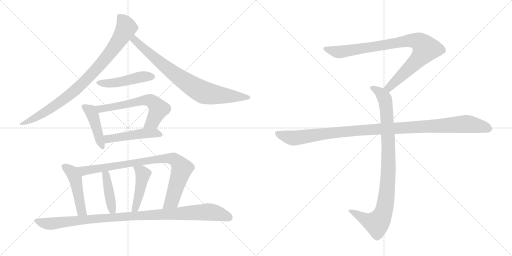
t = 0.00 s
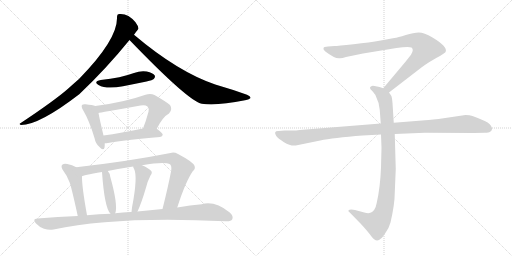
t = 2.31 s
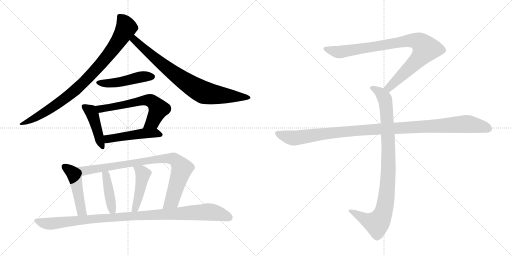
t = 4.62 s
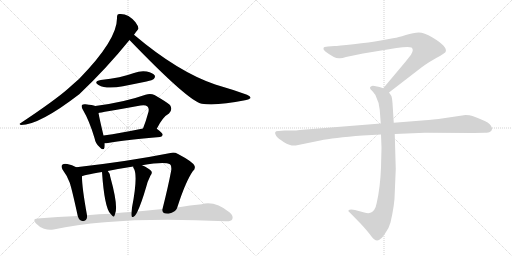
t = 6.93 s
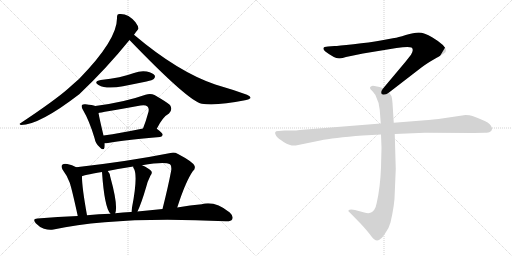
t = 9.24 s
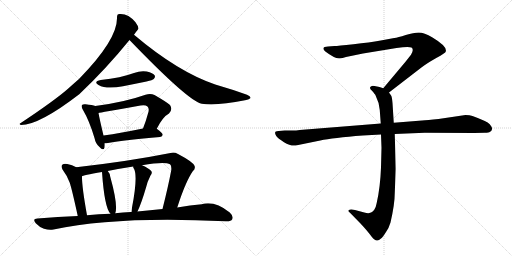
t = 11.55 s

The animated SVG that drew these frames (rendered in a browser with its animation timeline set to each time). Animation: 14 CSS @keyframes rules; one cycle of 11.55 s.

<svg version="1.1" viewBox="0 0 2048 1024" xmlns="http://www.w3.org/2000/svg">
  <g stroke="lightgray" stroke-dasharray="1,1" stroke-width="1" transform="scale(4, 4)">
    <line x1="0" y1="0" x2="256" y2="256"></line>
    <line x1="256" y1="0" x2="0" y2="256"></line>
    <line x1="128" y1="0" x2="128" y2="256"></line>
    <line x1="0" y1="128" x2="256" y2="128"></line>
    <line x1="256" y1="0" x2="512" y2="256"></line>
    <line x1="512" y1="0" x2="256" y2="256"></line>
    <line x1="384" y1="0" x2="384" y2="256"></line>
    <line x1="256" y1="128" x2="512" y2="128"></line>
  </g>
<g transform="scale(1, -1) translate(0, -850)">
   <style type="text/css">
    @keyframes keyframes0 {
      from {
       stroke: black;
       stroke-dashoffset: 887;
       stroke-width: 128;
       }
       74% {
       animation-timing-function: step-end;
       stroke: black;
       stroke-dashoffset: 0;
       stroke-width: 128;
       }
       to {
       stroke: black;
       stroke-width: 1024;
       }
       }
       #make-me-a-hanzi-animation-0 {
         animation: keyframes0 0.971842s both;
         animation-delay: 0.000000s;
         animation-timing-function: linear;
       }
    @keyframes keyframes1 {
      from {
       stroke: black;
       stroke-dashoffset: 798;
       stroke-width: 128;
       }
       72% {
       animation-timing-function: step-end;
       stroke: black;
       stroke-dashoffset: 0;
       stroke-width: 128;
       }
       to {
       stroke: black;
       stroke-width: 1024;
       }
       }
       #make-me-a-hanzi-animation-1 {
         animation: keyframes1 0.899414s both;
         animation-delay: 0.971842s;
         animation-timing-function: linear;
       }
    @keyframes keyframes2 {
      from {
       stroke: black;
       stroke-dashoffset: 471;
       stroke-width: 128;
       }
       61% {
       animation-timing-function: step-end;
       stroke: black;
       stroke-dashoffset: 0;
       stroke-width: 128;
       }
       to {
       stroke: black;
       stroke-width: 1024;
       }
       }
       #make-me-a-hanzi-animation-2 {
         animation: keyframes2 0.633301s both;
         animation-delay: 1.871257s;
         animation-timing-function: linear;
       }
    @keyframes keyframes3 {
      from {
       stroke: black;
       stroke-dashoffset: 437;
       stroke-width: 128;
       }
       59% {
       animation-timing-function: step-end;
       stroke: black;
       stroke-dashoffset: 0;
       stroke-width: 128;
       }
       to {
       stroke: black;
       stroke-width: 1024;
       }
       }
       #make-me-a-hanzi-animation-3 {
         animation: keyframes3 0.605632s both;
         animation-delay: 2.504557s;
         animation-timing-function: linear;
       }
    @keyframes keyframes4 {
      from {
       stroke: black;
       stroke-dashoffset: 615;
       stroke-width: 128;
       }
       67% {
       animation-timing-function: step-end;
       stroke: black;
       stroke-dashoffset: 0;
       stroke-width: 128;
       }
       to {
       stroke: black;
       stroke-width: 1024;
       }
       }
       #make-me-a-hanzi-animation-4 {
         animation: keyframes4 0.750488s both;
         animation-delay: 3.110189s;
         animation-timing-function: linear;
       }
    @keyframes keyframes5 {
      from {
       stroke: black;
       stroke-dashoffset: 481;
       stroke-width: 128;
       }
       61% {
       animation-timing-function: step-end;
       stroke: black;
       stroke-dashoffset: 0;
       stroke-width: 128;
       }
       to {
       stroke: black;
       stroke-width: 1024;
       }
       }
       #make-me-a-hanzi-animation-5 {
         animation: keyframes5 0.641439s both;
         animation-delay: 3.860677s;
         animation-timing-function: linear;
       }
    @keyframes keyframes6 {
      from {
       stroke: black;
       stroke-dashoffset: 472;
       stroke-width: 128;
       }
       61% {
       animation-timing-function: step-end;
       stroke: black;
       stroke-dashoffset: 0;
       stroke-width: 128;
       }
       to {
       stroke: black;
       stroke-width: 1024;
       }
       }
       #make-me-a-hanzi-animation-6 {
         animation: keyframes6 0.634115s both;
         animation-delay: 4.502116s;
         animation-timing-function: linear;
       }
    @keyframes keyframes7 {
      from {
       stroke: black;
       stroke-dashoffset: 867;
       stroke-width: 128;
       }
       74% {
       animation-timing-function: step-end;
       stroke: black;
       stroke-dashoffset: 0;
       stroke-width: 128;
       }
       to {
       stroke: black;
       stroke-width: 1024;
       }
       }
       #make-me-a-hanzi-animation-7 {
         animation: keyframes7 0.955566s both;
         animation-delay: 5.136230s;
         animation-timing-function: linear;
       }
    @keyframes keyframes8 {
      from {
       stroke: black;
       stroke-dashoffset: 414;
       stroke-width: 128;
       }
       57% {
       animation-timing-function: step-end;
       stroke: black;
       stroke-dashoffset: 0;
       stroke-width: 128;
       }
       to {
       stroke: black;
       stroke-width: 1024;
       }
       }
       #make-me-a-hanzi-animation-8 {
         animation: keyframes8 0.586914s both;
         animation-delay: 6.091797s;
         animation-timing-function: linear;
       }
    @keyframes keyframes9 {
      from {
       stroke: black;
       stroke-dashoffset: 453;
       stroke-width: 128;
       }
       60% {
       animation-timing-function: step-end;
       stroke: black;
       stroke-dashoffset: 0;
       stroke-width: 128;
       }
       to {
       stroke: black;
       stroke-width: 1024;
       }
       }
       #make-me-a-hanzi-animation-9 {
         animation: keyframes9 0.618652s both;
         animation-delay: 6.678711s;
         animation-timing-function: linear;
       }
    @keyframes keyframes10 {
      from {
       stroke: black;
       stroke-dashoffset: 1034;
       stroke-width: 128;
       }
       77% {
       animation-timing-function: step-end;
       stroke: black;
       stroke-dashoffset: 0;
       stroke-width: 128;
       }
       to {
       stroke: black;
       stroke-width: 1024;
       }
       }
       #make-me-a-hanzi-animation-10 {
         animation: keyframes10 1.091471s both;
         animation-delay: 7.297363s;
         animation-timing-function: linear;
       }
    @keyframes keyframes11 {
      from {
       stroke: black;
       stroke-dashoffset: 901;
       stroke-width: 128;
       }
       75% {
       animation-timing-function: step-end;
       stroke: black;
       stroke-dashoffset: 0;
       stroke-width: 128;
       }
       to {
       stroke: black;
       stroke-width: 1024;
       }
       }
       #make-me-a-hanzi-animation-11 {
         animation: keyframes11 0.983236s both;
         animation-delay: 8.388835s;
         animation-timing-function: linear;
       }
    @keyframes keyframes12 {
      from {
       stroke: black;
       stroke-dashoffset: 948;
       stroke-width: 128;
       }
       76% {
       animation-timing-function: step-end;
       stroke: black;
       stroke-dashoffset: 0;
       stroke-width: 128;
       }
       to {
       stroke: black;
       stroke-width: 1024;
       }
       }
       #make-me-a-hanzi-animation-12 {
         animation: keyframes12 1.021484s both;
         animation-delay: 9.372070s;
         animation-timing-function: linear;
       }
    @keyframes keyframes13 {
      from {
       stroke: black;
       stroke-dashoffset: 1108;
       stroke-width: 128;
       }
       78% {
       animation-timing-function: step-end;
       stroke: black;
       stroke-dashoffset: 0;
       stroke-width: 128;
       }
       to {
       stroke: black;
       stroke-width: 1024;
       }
       }
       #make-me-a-hanzi-animation-13 {
         animation: keyframes13 1.151693s both;
         animation-delay: 10.393555s;
         animation-timing-function: linear;
       }
</style>
<path d="M 536 711 Q 554 735 554 736 Q 553 746 542 761 Q 512 798 476 794 Q 467 793 468 780 Q 471 692 316 534 Q 294 515 272 495 Q 217 447 83 358 Q 73 354 84 350 Q 157 350 317 473 Q 423 573 518 690 L 536 711 Z" fill="lightgray"></path> 
<path d="M 518 690 Q 755 444 807 435 Q 867 426 980 449 Q 999 453 1002 458 Q 1003 465 988 471 Q 930 492 861 512 Q 711 563 536 711 C 513 730 497 712 518 690 Z" fill="lightgray"></path> 
<path d="M 403 530 Q 372 524 394 510 Q 425 492 492 505 Q 537 514 586 524 Q 611 530 615 534 Q 622 541 619 548 Q 612 558 587 564 Q 562 568 536 558 Q 508 548 477 541 Q 443 534 403 530 Z" fill="lightgray"></path> 
<path d="M 381 426 Q 371 430 342 433 Q 332 434 328 430 Q 324 424 332 410 Q 357 368 378 298 Q 382 276 397 263 Q 413 245 418 259 Q 419 266 419 277 L 414 308 Q 398 375 394 398 C 389 423 389 423 381 426 Z" fill="lightgray"></path> 
<path d="M 627 335 Q 651 383 676 396 Q 692 412 680 430 Q 665 443 618 470 Q 602 477 582 471 Q 498 441 381 426 C 351 422 365 392 394 398 Q 398 399 562 428 Q 581 432 590 424 Q 597 417 594 403 Q 584 366 572 336 C 561 308 613 308 627 335 Z" fill="lightgray"></path> 
<path d="M 419 277 Q 425 277 432 278 Q 498 291 640 302 Q 650 303 651 311 Q 651 318 627 335 C 614 345 601 342 572 336 Q 484 318 414 308 C 384 304 389 276 419 277 Z" fill="lightgray"></path> 
<path d="M 305 181 Q 289 191 269 194 Q 256 197 249 191 Q 243 185 250 172 Q 269 147 279 119 Q 288 92 311 -14 C 317 -43 353 -41 348 -11 Q 327 106 328 145 C 328 168 328 168 305 181 Z" fill="lightgray"></path> 
<path d="M 709 20 Q 742 123 771 165 Q 783 175 778 187 Q 771 203 712 234 Q 696 243 682 238 Q 510 204 305 181 C 275 178 299 137 328 145 Q 329 148 408 162 L 431 166 Q 480 176 533 184 L 568 189 Q 659 205 680 193 Q 687 187 685 169 Q 673 105 650 14 C 643 -15 700 -9 709 20 Z" fill="lightgray"></path> 
<path d="M 461 -3 Q 473 28 441 143 Q 440 156 431 166 C 412 190 406 192 408 162 Q 418 18 442 -5 C 456 -21 456 -21 461 -3 Z" fill="lightgray"></path> 
<path d="M 550 4 Q 565 35 585 103 Q 589 122 602 148 Q 612 161 603 168 Q 593 178 568 189 C 541 201 528 207 533 184 Q 532 180 536 175 Q 552 144 528 20 Q 527 10 526 2 C 522 -28 537 -23 550 4 Z" fill="lightgray"></path> 
<path d="M 311 -14 Q 232 -17 150 -24 Q 128 -25 143 -43 Q 158 -59 176 -65 Q 197 -72 214 -68 Q 469 -13 903 -35 Q 924 -36 929 -27 Q 935 -15 919 0 Q 859 48 807 33 Q 762 29 709 20 L 650 14 Q 601 10 550 4 L 526 2 Q 525 3 523 2 Q 492 1 461 -3 L 442 -5 Q 396 -6 348 -11 L 311 -14 Z" fill="lightgray"></path> 
<path d="M 1556 480 L 1687 581 Q 1708 597 1745 618 Q 1783 639 1783 644 Q 1790 664 1730 700 Q 1696 720 1675 720 Q 1655 720 1623 710 Q 1591 700 1577 698 L 1523 688 Q 1479 680 1414 673 Q 1350 666 1338 666 L 1312 664 Q 1294 664 1294 657 Q 1292 653 1300 645 Q 1342 613 1360 617 Q 1369 617 1384 622 L 1452 636 L 1586 658 Q 1633 665 1646 660 Q 1657 652 1644 631 L 1622 603 L 1533 497 C 1514 474 1532 462 1556 480 Z" fill="lightgray"></path> 
<path d="M 1524 312 L 1526 259 L 1524 180 Q 1521 101 1507 39 Q 1501 5 1481 -1 Q 1474 -5 1457 0 L 1420 10 Q 1400 14 1394 9 Q 1392 4 1399 0 L 1442 -44 Q 1467 -71 1480 -88 Q 1493 -105 1498 -108 Q 1510 -118 1524 -104 Q 1531 -99 1544 -78 Q 1556 -61 1562 -40 Q 1579 34 1579 78 L 1583 174 L 1579 314 L 1575 359 L 1570 438 Q 1568 461 1565 467 L 1556 480 C 1549 492 1549 492 1533 497 L 1518 502 L 1498 506 Q 1488 508 1484 504 Q 1480 503 1480 498 Q 1480 493 1488 487 Q 1500 473 1502 469 Q 1517 439 1519 410 L 1523 356 L 1524 312 Z" fill="lightgray"></path> 
<path d="M 1523 356 L 1199 330 Q 1185 328 1169 328 L 1139 328 L 1115 326 Q 1092 327 1105 306 Q 1111 297 1136 281 Q 1162 265 1183 268 L 1281 288 Q 1331 299 1451 308 L 1524 312 L 1579 314 L 1699 319 L 1896 318 L 1939 319 Q 1956 319 1960 323 Q 1966 325 1968 333 Q 1970 340 1959 353 Q 1948 365 1890 386 Q 1879 390 1862 390 L 1754 374 Q 1709 369 1688 368 L 1575 359 L 1523 356 Z" fill="lightgray"></path> 
      <clipPath id="make-me-a-hanzi-clip-0">
      <path d="M 536 711 Q 554 735 554 736 Q 553 746 542 761 Q 512 798 476 794 Q 467 793 468 780 Q 471 692 316 534 Q 294 515 272 495 Q 217 447 83 358 Q 73 354 84 350 Q 157 350 317 473 Q 423 573 518 690 L 536 711 Z" fill="lightgray"></path>
      </clipPath>
      <path clip-path="url(#make-me-a-hanzi-clip-0)" d="M 478 784 L 492 770 L 506 740 L 452 653 L 393 582 L 329 515 L 244 444 L 159 388 L 88 355 " fill="none" id="make-me-a-hanzi-animation-0" stroke-dasharray="759 1518" stroke-linecap="round"></path>

      <clipPath id="make-me-a-hanzi-clip-1">
      <path d="M 518 690 Q 755 444 807 435 Q 867 426 980 449 Q 999 453 1002 458 Q 1003 465 988 471 Q 930 492 861 512 Q 711 563 536 711 C 513 730 497 712 518 690 Z" fill="lightgray"></path>
      </clipPath>
      <path clip-path="url(#make-me-a-hanzi-clip-1)" d="M 539 700 L 538 688 L 555 671 L 661 582 L 755 514 L 810 482 L 878 469 L 996 459 " fill="none" id="make-me-a-hanzi-animation-1" stroke-dasharray="670 1340" stroke-linecap="round"></path>

      <clipPath id="make-me-a-hanzi-clip-2">
      <path d="M 403 530 Q 372 524 394 510 Q 425 492 492 505 Q 537 514 586 524 Q 611 530 615 534 Q 622 541 619 548 Q 612 558 587 564 Q 562 568 536 558 Q 508 548 477 541 Q 443 534 403 530 Z" fill="lightgray"></path>
      </clipPath>
      <path clip-path="url(#make-me-a-hanzi-clip-2)" d="M 396 521 L 448 517 L 549 540 L 608 543 " fill="none" id="make-me-a-hanzi-animation-2" stroke-dasharray="343 686" stroke-linecap="round"></path>

      <clipPath id="make-me-a-hanzi-clip-3">
      <path d="M 381 426 Q 371 430 342 433 Q 332 434 328 430 Q 324 424 332 410 Q 357 368 378 298 Q 382 276 397 263 Q 413 245 418 259 Q 419 266 419 277 L 414 308 Q 398 375 394 398 C 389 423 389 423 381 426 Z" fill="lightgray"></path>
      </clipPath>
      <path clip-path="url(#make-me-a-hanzi-clip-3)" d="M 336 425 L 369 395 L 408 264 " fill="none" id="make-me-a-hanzi-animation-3" stroke-dasharray="309 618" stroke-linecap="round"></path>

      <clipPath id="make-me-a-hanzi-clip-4">
      <path d="M 627 335 Q 651 383 676 396 Q 692 412 680 430 Q 665 443 618 470 Q 602 477 582 471 Q 498 441 381 426 C 351 422 365 392 394 398 Q 398 399 562 428 Q 581 432 590 424 Q 597 417 594 403 Q 584 366 572 336 C 561 308 613 308 627 335 Z" fill="lightgray"></path>
      </clipPath>
      <path clip-path="url(#make-me-a-hanzi-clip-4)" d="M 391 422 L 402 414 L 518 433 L 582 450 L 605 446 L 634 413 L 611 363 L 579 340 " fill="none" id="make-me-a-hanzi-animation-4" stroke-dasharray="487 974" stroke-linecap="round"></path>

      <clipPath id="make-me-a-hanzi-clip-5">
      <path d="M 419 277 Q 425 277 432 278 Q 498 291 640 302 Q 650 303 651 311 Q 651 318 627 335 C 614 345 601 342 572 336 Q 484 318 414 308 C 384 304 389 276 419 277 Z" fill="lightgray"></path>
      </clipPath>
      <path clip-path="url(#make-me-a-hanzi-clip-5)" d="M 422 301 L 433 294 L 579 317 L 620 318 L 642 310 " fill="none" id="make-me-a-hanzi-animation-5" stroke-dasharray="353 706" stroke-linecap="round"></path>

      <clipPath id="make-me-a-hanzi-clip-6">
      <path d="M 305 181 Q 289 191 269 194 Q 256 197 249 191 Q 243 185 250 172 Q 269 147 279 119 Q 288 92 311 -14 C 317 -43 353 -41 348 -11 Q 327 106 328 145 C 328 168 328 168 305 181 Z" fill="lightgray"></path>
      </clipPath>
      <path clip-path="url(#make-me-a-hanzi-clip-6)" d="M 257 184 L 288 162 L 301 136 L 322 23 L 328 4 L 341 -1 " fill="none" id="make-me-a-hanzi-animation-6" stroke-dasharray="344 688" stroke-linecap="round"></path>

      <clipPath id="make-me-a-hanzi-clip-7">
      <path d="M 709 20 Q 742 123 771 165 Q 783 175 778 187 Q 771 203 712 234 Q 696 243 682 238 Q 510 204 305 181 C 275 178 299 137 328 145 Q 329 148 408 162 L 431 166 Q 480 176 533 184 L 568 189 Q 659 205 680 193 Q 687 187 685 169 Q 673 105 650 14 C 643 -15 700 -9 709 20 Z" fill="lightgray"></path>
      </clipPath>
      <path clip-path="url(#make-me-a-hanzi-clip-7)" d="M 314 178 L 339 167 L 604 210 L 696 214 L 720 190 L 727 172 L 687 47 L 657 22 " fill="none" id="make-me-a-hanzi-animation-7" stroke-dasharray="739 1478" stroke-linecap="round"></path>

      <clipPath id="make-me-a-hanzi-clip-8">
      <path d="M 461 -3 Q 473 28 441 143 Q 440 156 431 166 C 412 190 406 192 408 162 Q 418 18 442 -5 C 456 -21 456 -21 461 -3 Z" fill="lightgray"></path>
      </clipPath>
      <path clip-path="url(#make-me-a-hanzi-clip-8)" d="M 427 156 L 424 145 L 443 39 L 456 2 " fill="none" id="make-me-a-hanzi-animation-8" stroke-dasharray="286 572" stroke-linecap="round"></path>

      <clipPath id="make-me-a-hanzi-clip-9">
      <path d="M 550 4 Q 565 35 585 103 Q 589 122 602 148 Q 612 161 603 168 Q 593 178 568 189 C 541 201 528 207 533 184 Q 532 180 536 175 Q 552 144 528 20 Q 527 10 526 2 C 522 -28 537 -23 550 4 Z" fill="lightgray"></path>
      </clipPath>
      <path clip-path="url(#make-me-a-hanzi-clip-9)" d="M 539 181 L 572 154 L 555 65 L 532 6 " fill="none" id="make-me-a-hanzi-animation-9" stroke-dasharray="325 650" stroke-linecap="round"></path>

      <clipPath id="make-me-a-hanzi-clip-10">
      <path d="M 311 -14 Q 232 -17 150 -24 Q 128 -25 143 -43 Q 158 -59 176 -65 Q 197 -72 214 -68 Q 469 -13 903 -35 Q 924 -36 929 -27 Q 935 -15 919 0 Q 859 48 807 33 Q 762 29 709 20 L 650 14 Q 601 10 550 4 L 526 2 Q 525 3 523 2 Q 492 1 461 -3 L 442 -5 Q 396 -6 348 -11 L 311 -14 Z" fill="lightgray"></path>
      </clipPath>
      <path clip-path="url(#make-me-a-hanzi-clip-10)" d="M 146 -33 L 198 -45 L 404 -22 L 829 3 L 869 -3 L 917 -20 " fill="none" id="make-me-a-hanzi-animation-10" stroke-dasharray="906 1812" stroke-linecap="round"></path>

      <clipPath id="make-me-a-hanzi-clip-11">
      <path d="M 1556 480 L 1687 581 Q 1708 597 1745 618 Q 1783 639 1783 644 Q 1790 664 1730 700 Q 1696 720 1675 720 Q 1655 720 1623 710 Q 1591 700 1577 698 L 1523 688 Q 1479 680 1414 673 Q 1350 666 1338 666 L 1312 664 Q 1294 664 1294 657 Q 1292 653 1300 645 Q 1342 613 1360 617 Q 1369 617 1384 622 L 1452 636 L 1586 658 Q 1633 665 1646 660 Q 1657 652 1644 631 L 1622 603 L 1533 497 C 1514 474 1532 462 1556 480 Z" fill="lightgray"></path>
      </clipPath>
      <path clip-path="url(#make-me-a-hanzi-clip-11)" d="M 1303 654 L 1362 642 L 1620 686 L 1651 689 L 1682 679 L 1703 655 L 1690 633 L 1575 517 L 1556 500 L 1543 499 " fill="none" id="make-me-a-hanzi-animation-11" stroke-dasharray="773 1546" stroke-linecap="round"></path>

      <clipPath id="make-me-a-hanzi-clip-12">
      <path d="M 1524 312 L 1526 259 L 1524 180 Q 1521 101 1507 39 Q 1501 5 1481 -1 Q 1474 -5 1457 0 L 1420 10 Q 1400 14 1394 9 Q 1392 4 1399 0 L 1442 -44 Q 1467 -71 1480 -88 Q 1493 -105 1498 -108 Q 1510 -118 1524 -104 Q 1531 -99 1544 -78 Q 1556 -61 1562 -40 Q 1579 34 1579 78 L 1583 174 L 1579 314 L 1575 359 L 1570 438 Q 1568 461 1565 467 L 1556 480 C 1549 492 1549 492 1533 497 L 1518 502 L 1498 506 Q 1488 508 1484 504 Q 1480 503 1480 498 Q 1480 493 1488 487 Q 1500 473 1502 469 Q 1517 439 1519 410 L 1523 356 L 1524 312 Z" fill="lightgray"></path>
      </clipPath>
      <path clip-path="url(#make-me-a-hanzi-clip-12)" d="M 1489 496 L 1519 481 L 1535 463 L 1546 413 L 1554 181 L 1542 38 L 1524 -22 L 1505 -43 L 1468 -32 L 1400 6 " fill="none" id="make-me-a-hanzi-animation-12" stroke-dasharray="820 1640" stroke-linecap="round"></path>

      <clipPath id="make-me-a-hanzi-clip-13">
      <path d="M 1523 356 L 1199 330 Q 1185 328 1169 328 L 1139 328 L 1115 326 Q 1092 327 1105 306 Q 1111 297 1136 281 Q 1162 265 1183 268 L 1281 288 Q 1331 299 1451 308 L 1524 312 L 1579 314 L 1699 319 L 1896 318 L 1939 319 Q 1956 319 1960 323 Q 1966 325 1968 333 Q 1970 340 1959 353 Q 1948 365 1890 386 Q 1879 390 1862 390 L 1754 374 Q 1709 369 1688 368 L 1575 359 L 1523 356 Z" fill="lightgray"></path>
      </clipPath>
      <path clip-path="url(#make-me-a-hanzi-clip-13)" d="M 1111 316 L 1141 304 L 1184 298 L 1424 328 L 1858 354 L 1925 345 L 1955 335 " fill="none" id="make-me-a-hanzi-animation-13" stroke-dasharray="980 1960" stroke-linecap="round"></path>

</g>
</svg>
